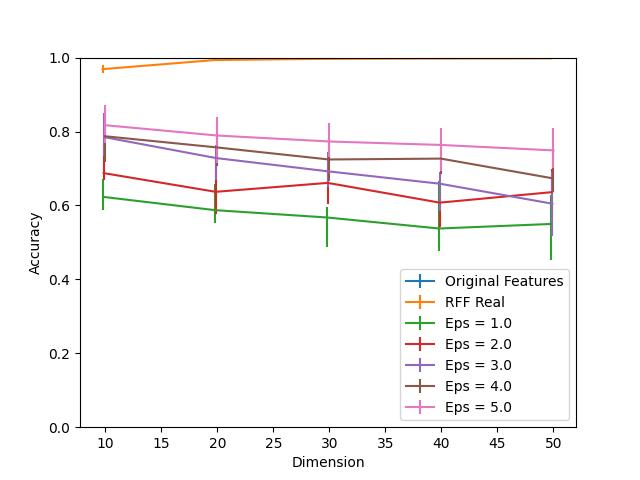

The file beside this chart, header and first rows:
Dimension, RFF Real, RFF Real 25, RFF Real 75, Eps = 1.0, Eps = 1.0 25, Eps = 1.0 75, Eps = 2.0, Eps = 2.0 25, Eps = 2.0 75, Eps = 3.0, Eps = 3.0 25, Eps = 3.0 75, Eps = 4.0, Eps = 4.0 25, Eps = 4.0 75, Eps = 5.0, Eps = 5.0 25, Eps = 5.0 75, Original Features
10, 0.9688, 0.009929, 0.01135, 0.6232, 0.03499, 0.04728, 0.6875, 0.01986, 0.05674, 0.7849, 0.05154, 0.06619, 0.7872, 0.06856, 0.07376, 0.817, 0.04728, 0.05485, 0.9995
20, 0.9934, 0.002364, 0.001418, 0.5872, 0.03404, 0.07092, 0.6369, 0.06099, 0.07943, 0.7281, 0.05816, 0.03452, 0.757, 0.05154, 0.06998, 0.7891, 0.07329, 0.05059, 0.9995
30, 0.9967, 0.001418, 0.0009456, 0.5674, 0.07943, 0.02931, 0.661, 0.05626, 0.02695, 0.6922, 0.04208, 0.05343, 0.7243, 0.05721, 0.05768, 0.773, 0.04303, 0.05059, 0.9995
40, 0.9976, 0.0004728, 0.0004728, 0.5376, 0.06147, 0.1286, 0.6076, 0.06525, 0.04492, 0.6586, 0.07329, 0.03262, 0.7267, 0.04113, 0.04113, 0.7636, 0.07092, 0.04728, 0.9995
50, 0.9981, 0.0004728, 0.0004728, 0.5499, 0.09787, 0.07849, 0.6359, 0.06809, 0.06147, 0.6047, 0.087, 0.08558, 0.6733, 0.03641, 0.06856, 0.7489, 0.04728, 0.05957, 0.9995
